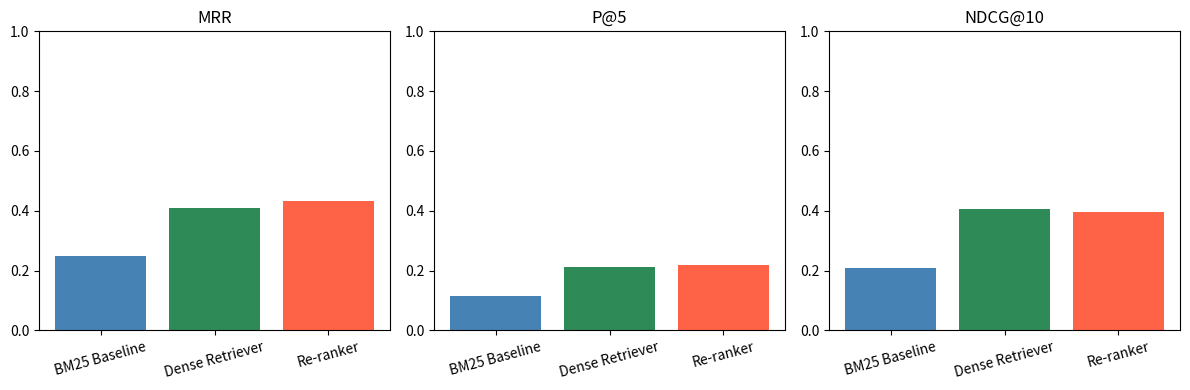

Write Python code to recreate this figure. (Note: this script raises an exception after producing the figure.)
import numpy as np
import pandas as pd
from dataclasses import dataclass, field
from typing import List, Dict
import matplotlib.pyplot as plt
np.random.seed(42)

@dataclass
class RetrievalResult:
    query_id: str
    retrieved_ids: List[str]        # ordered list of retrieved doc IDs
    relevant_ids: List[str]         # ground-truth relevant doc IDs (binary)
    relevance_grades: Dict[str, int] = field(default_factory=dict)  # doc_id -> grade (0-3)

def precision_at_k(result: RetrievalResult, k: int) -> float:
    top_k = result.retrieved_ids[:k]
    hits = sum(1 for doc in top_k if doc in result.relevant_ids)
    return hits / k

def recall_at_k(result: RetrievalResult, k: int) -> float:
    if not result.relevant_ids:
        return 0.0
    top_k = result.retrieved_ids[:k]
    hits = sum(1 for doc in top_k if doc in result.relevant_ids)
    return hits / len(result.relevant_ids)

def reciprocal_rank(result: RetrievalResult) -> float:
    for i, doc in enumerate(result.retrieved_ids, 1):
        if doc in result.relevant_ids:
            return 1.0 / i
    return 0.0

def dcg_at_k(result: RetrievalResult, k: int) -> float:
    """Discounted Cumulative Gain with graded relevance."""
    score = 0.0
    for i, doc in enumerate(result.retrieved_ids[:k], 1):
        grade = result.relevance_grades.get(doc, (1 if doc in result.relevant_ids else 0))
        score += (2 ** grade - 1) / np.log2(i + 1)
    return score

def ndcg_at_k(result: RetrievalResult, k: int) -> float:
    """Normalised DCG: DCG / ideal DCG."""
    actual_dcg = dcg_at_k(result, k)
    ideal_grades = sorted(result.relevance_grades.values(), reverse=True)[:k]
    if not ideal_grades:
        ideal_grades = [1] * min(len(result.relevant_ids), k)
    ideal_dcg = sum(
        (2 ** g - 1) / np.log2(i + 1)
        for i, g in enumerate(ideal_grades, 1)
    )
    return actual_dcg / ideal_dcg if ideal_dcg > 0 else 0.0

print("Metrics defined: P@k, R@k, MRR, DCG@k, NDCG@k")

class RetrievalEvaluator:
    def __init__(self, k_values=(1, 3, 5, 10)):
        self.k_values = k_values

    def evaluate(self, results: List[RetrievalResult]) -> pd.DataFrame:
        rows = []
        for r in results:
            row = {"query_id": r.query_id, "mrr": round(reciprocal_rank(r), 4)}
            for k in self.k_values:
                row[f"p@{k}"]    = round(precision_at_k(r, k), 4)
                row[f"r@{k}"]    = round(recall_at_k(r, k), 4)
                row[f"ndcg@{k}"] = round(ndcg_at_k(r, k), 4)
            rows.append(row)
        return pd.DataFrame(rows)

    def summary(self, results: List[RetrievalResult]) -> pd.Series:
        df = self.evaluate(results)
        return df.drop(columns=["query_id"]).mean().round(4)

def build_retrieval_eval_set(n_queries=20, corpus_size=200, avg_relevant=3):
    """Synthetic eval set for a RAG pipeline."""
    corpus = [f"doc_{i:04d}" for i in range(corpus_size)]
    results = []
    for qid in range(n_queries):
        relevant = list(np.random.choice(corpus, avg_relevant, replace=False))
        grades = {d: np.random.randint(1, 4) for d in relevant}
        # Simulate retrieved: relevant docs appear in top-10 with prob 0.6
        retrieved = []
        for d in relevant:
            if np.random.rand() < 0.6:
                retrieved.append(d)
        noise = [d for d in corpus if d not in relevant]
        np.random.shuffle(noise)
        retrieved.extend(noise[:15 - len(retrieved)])
        np.random.shuffle(retrieved)
        results.append(RetrievalResult(
            query_id=f"q_{qid:03d}",
            retrieved_ids=retrieved[:10],
            relevant_ids=relevant,
            relevance_grades=grades,
        ))
    return results

eval_set = build_retrieval_eval_set(n_queries=50)
evaluator = RetrievalEvaluator(k_values=(1, 3, 5, 10))
summary = evaluator.summary(eval_set)
print(summary.to_string())

# Three-system benchmark: simulate a baseline, improved, and re-ranked system
def simulate_system(n_queries=50, corpus_size=200, hit_prob=0.5):
    corpus = [f"doc_{i:04d}" for i in range(corpus_size)]
    results = []
    for qid in range(n_queries):
        relevant = list(np.random.choice(corpus, 3, replace=False))
        grades = {d: np.random.randint(1, 4) for d in relevant}
        retrieved = [d for d in relevant if np.random.rand() < hit_prob]
        noise = [d for d in corpus if d not in relevant]
        np.random.shuffle(noise)
        retrieved.extend(noise[:10 - len(retrieved)])
        np.random.shuffle(retrieved)
        results.append(RetrievalResult(
            query_id=f"q_{qid:03d}",
            retrieved_ids=retrieved[:10],
            relevant_ids=relevant,
            relevance_grades=grades,
        ))
    return results

systems = {
    "BM25 Baseline"  : simulate_system(hit_prob=0.4),
    "Dense Retriever": simulate_system(hit_prob=0.65),
    "Re-ranker"      : simulate_system(hit_prob=0.80),
}

summary_rows = {}
for name, results in systems.items():
    summary_rows[name] = evaluator.summary(results)

comparison_df = pd.DataFrame(summary_rows).T
print(comparison_df[["mrr", "p@5", "r@5", "ndcg@5", "ndcg@10"]].to_string())

# Bar chart
metrics_to_plot = ["mrr", "p@5", "ndcg@10"]
fig, axes = plt.subplots(1, 3, figsize=(12, 4))
for ax, metric in zip(axes, metrics_to_plot):
    vals = comparison_df[metric]
    ax.bar(vals.index, vals.values, color=["steelblue", "seagreen", "tomato"])
    ax.set_title(metric.upper())
    ax.set_ylim(0, 1)
    ax.tick_params(axis='x', rotation=15)
plt.tight_layout()
plt.savefig(f"{base}/09_retrieval_eval.png", dpi=120)
plt.show()
